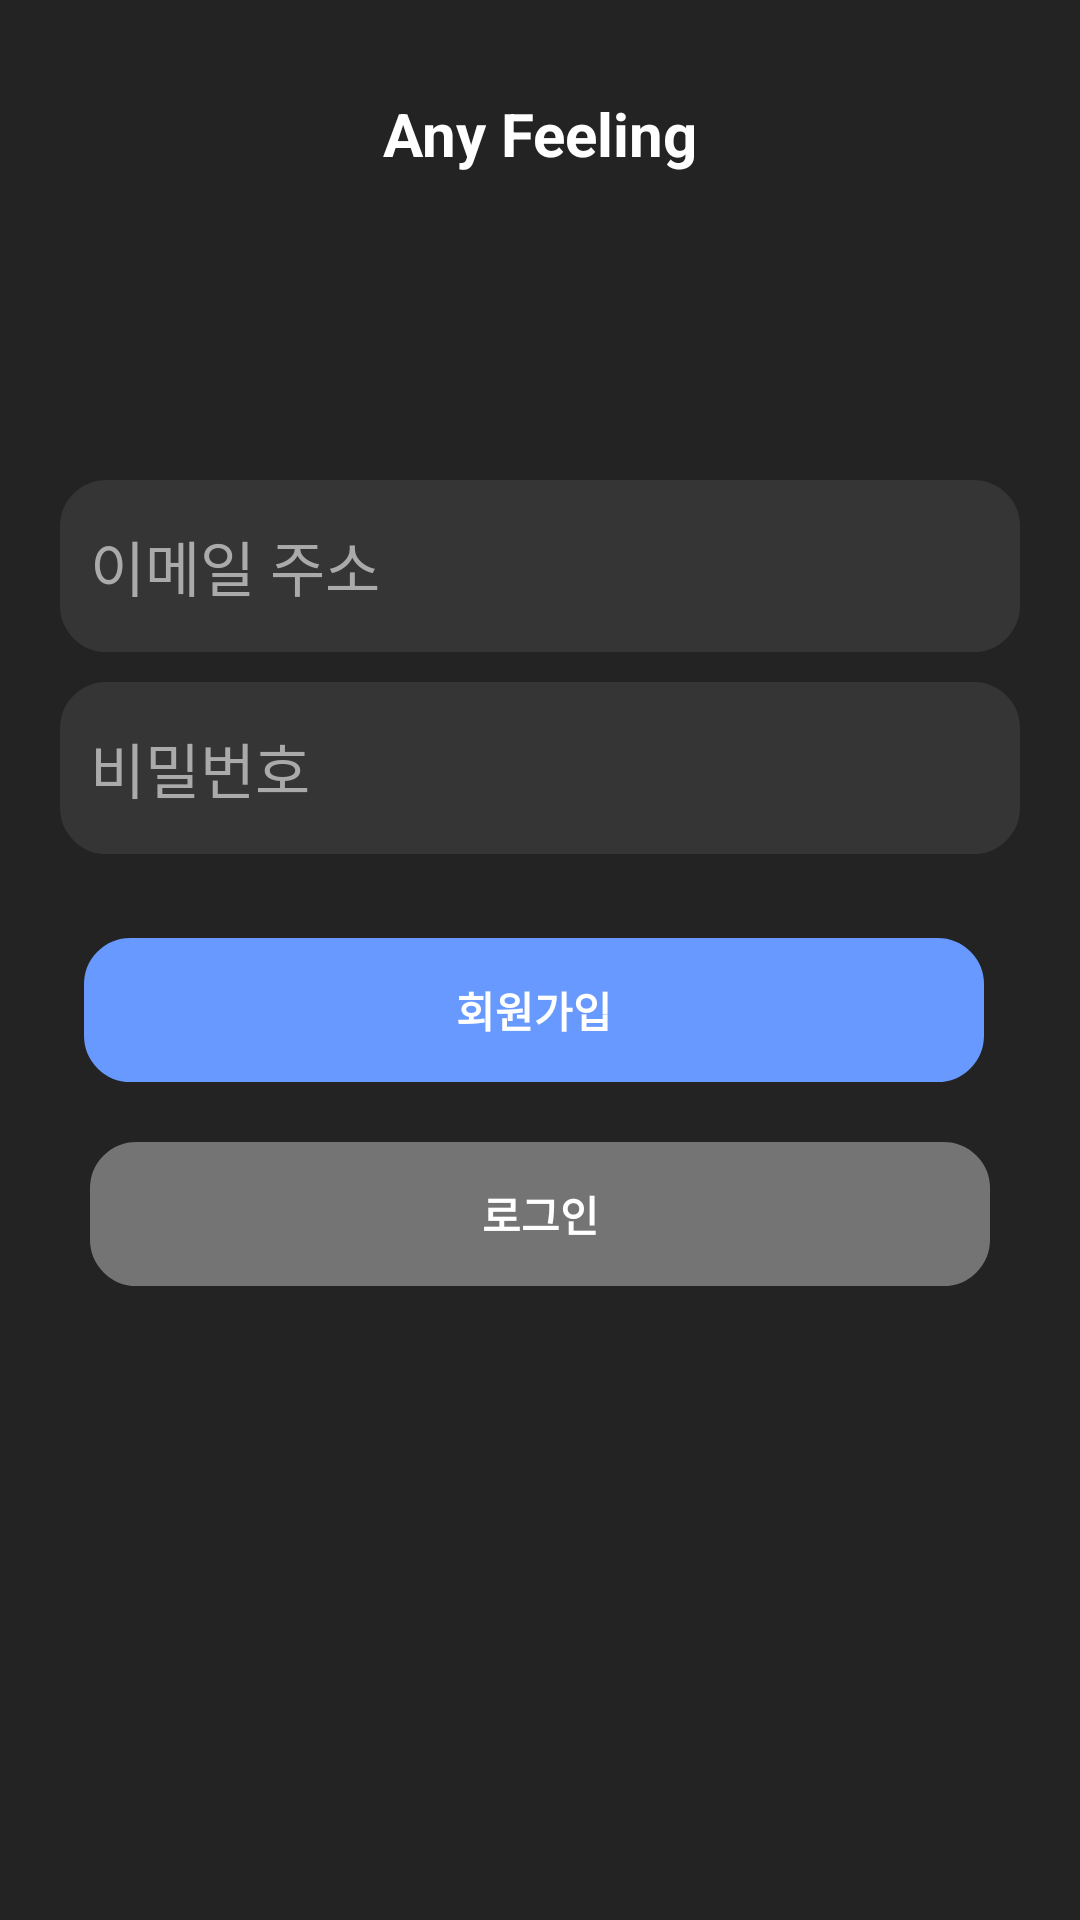

The Android layout XML behind this screen, and the referenced resources:
<!-- AndroidManifest.xml: application theme Theme.AppCompat.Light.NoActionBar -->
<!-- res/layout/activity_login.xml -->
<?xml version="1.0" encoding="utf-8"?>
<androidx.constraintlayout.widget.ConstraintLayout xmlns:android="http://schemas.android.com/apk/res/android"
    xmlns:app="http://schemas.android.com/apk/res-auto"
    xmlns:tools="http://schemas.android.com/tools"
    android:layout_width="match_parent"
    android:layout_height="match_parent"
    android:background="#232323">

    <TextView
        android:layout_width="match_parent"
        android:layout_height="30dp"
        android:gravity="center_horizontal"
        android:text="Any Feeling"
        android:textColor="@color/white"
        android:textSize="20sp"
        android:textStyle="bold"
        app:layout_constraintBottom_toTopOf="@+id/emailEditText"
        app:layout_constraintEnd_toEndOf="parent"
        app:layout_constraintHorizontal_bias="0.0"
        app:layout_constraintStart_toStartOf="parent"
        app:layout_constraintTop_toTopOf="parent"
        app:layout_constraintVertical_bias="0.238"
        tools:ignore="MissingConstraints" />

    <EditText
        android:textColor="@color/gray_cc"
        android:id="@+id/emailEditText"
        android:layout_width="0dp"
        android:layout_height="wrap_content"
        android:layout_marginTop="160dp"
        android:background="@drawable/loginbox"
        android:hint="이메일 주소"
        android:textColorHint="@color/gray_aa"
        android:layout_marginLeft="20dp"
        android:layout_marginRight="20dp"
        android:backgroundTint="#353535"
        android:paddingVertical="14dp"
        android:paddingLeft="10dp"
        android:paddingBottom="20dp"
        android:textAllCaps="false"
        android:textSize="20sp"
        app:layout_constraintEnd_toEndOf="parent"
        app:layout_constraintHorizontal_bias="0.666"
        app:layout_constraintStart_toStartOf="parent"
        app:layout_constraintTop_toTopOf="parent" />

    <EditText
        android:textColorHint="@color/gray_aa"
        android:textColor="@color/gray_cc"
        android:id="@+id/passwordEditText"
        android:layout_width="0dp"
        android:layout_height="wrap_content"
        android:layout_marginVertical="10dp"
        android:layout_marginBottom="20dp"
        android:background="@drawable/loginbox"
        android:hint="비밀번호"
        android:layout_marginLeft="20dp"
        android:layout_marginRight="20dp"
        android:backgroundTint="#353535"
        android:inputType="textPassword"
        android:paddingVertical="14dp"
        android:paddingLeft="10dp"
        android:textSize="20sp"
        app:layout_constraintEnd_toEndOf="parent"
        app:layout_constraintStart_toStartOf="parent"
        app:layout_constraintTop_toBottomOf="@id/emailEditText" />

    <Button
        android:id="@+id/signUpButton"
        android:layout_width="300dp"
        android:layout_height="wrap_content"
        android:layout_marginTop="28dp"
        android:layout_marginEnd="4dp"
        android:background="@drawable/loginbox"
        android:backgroundTint="#6799FF"
        android:text="회원가입"
        android:textColor="@color/white"
        android:textStyle="bold"
        app:layout_constraintEnd_toEndOf="parent"
        app:layout_constraintStart_toStartOf="parent"
        app:layout_constraintTop_toBottomOf="@id/passwordEditText" />

    <Button
        android:id="@+id/loginButton"
        android:layout_width="300dp"
        android:layout_height="wrap_content"
        android:layout_marginTop="20dp"
        android:background="@drawable/loginbox"
        android:backgroundTint="#747474"
        android:text="로그인"
        android:textColor="@color/white"
        android:textStyle="bold"
        app:layout_constraintEnd_toEndOf="parent"
        app:layout_constraintStart_toStartOf="parent"
        app:layout_constraintTop_toBottomOf="@id/signUpButton" />

    <ImageButton
        android:id="@+id/kakao_login_button"
        android:layout_width="200dp"
        android:layout_height="50dp"
        android:background="@android:color/transparent"
        android:src="@drawable/kakao_login_medium_narrow"
        app:layout_constraintBottom_toBottomOf="parent"
        app:layout_constraintHorizontal_bias="0.497"
        app:layout_constraintLeft_toLeftOf="parent"
        app:layout_constraintRight_toRightOf="parent"
        app:layout_constraintTop_toBottomOf="@id/loginButton"
        app:layout_constraintVertical_bias="0.316" />
</androidx.constraintlayout.widget.ConstraintLayout>
<!-- resources referenced by this layout -->
<resources>
  <color name="gray_aa">#AAAAAA</color>
  <color name="gray_cc">#cccccc</color>
  <color name="white">#FFFFFFFF</color>
  <!-- drawable loginbox (drawable) -->
  <?xml version="1.0" encoding="utf-8"?>
  <shape xmlns:android="http://schemas.android.com/apk/res/android"
      android:layout_gravity="center_vertical"
      android:shape="rectangle">
  
      <stroke
          android:width="1dp"
          android:color="#353535" />
      <corners
          android:radius="15dp"/>
  
  
  </shape>
</resources>
